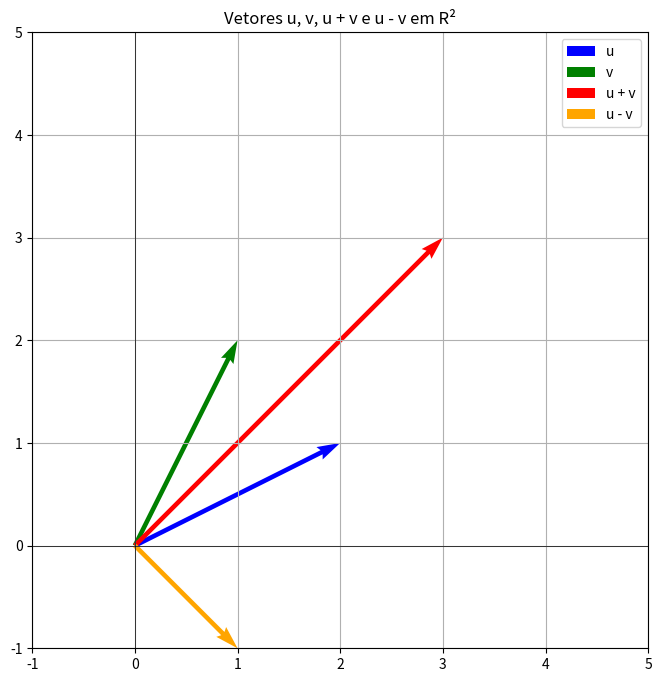

Here is the Python script that generated this plot:
import matplotlib.pyplot as plt
import numpy as np

# Vetores u e v no R^2
u = np.array([2, 1])
v = np.array([1, 2])

# Soma e subtração dos vetores
u_plus_v = u + v
u_minus_v = u - v

# Origem
origin = np.array([0, 0])

# Plotando os vetores
plt.figure(figsize=(8, 8))
plt.quiver(*origin, *u, angles='xy', scale_units='xy', scale=1, color='blue', label='u')
plt.quiver(*origin, *v, angles='xy', scale_units='xy', scale=1, color='green', label='v')
plt.quiver(*origin, *u_plus_v, angles='xy', scale_units='xy', scale=1, color='red', label='u + v')
plt.quiver(*origin, *u_minus_v, angles='xy', scale_units='xy', scale=1, color='orange', label='u - v')

# Ajustes do gráfico
plt.xlim(-1, 5)
plt.ylim(-1, 5)
plt.grid()
plt.axhline(0, color='black', linewidth=0.5)
plt.axvline(0, color='black', linewidth=0.5)
plt.gca().set_aspect('equal', adjustable='box')
plt.legend()
plt.title("Vetores u, v, u + v e u - v em R²")
plt.show()
